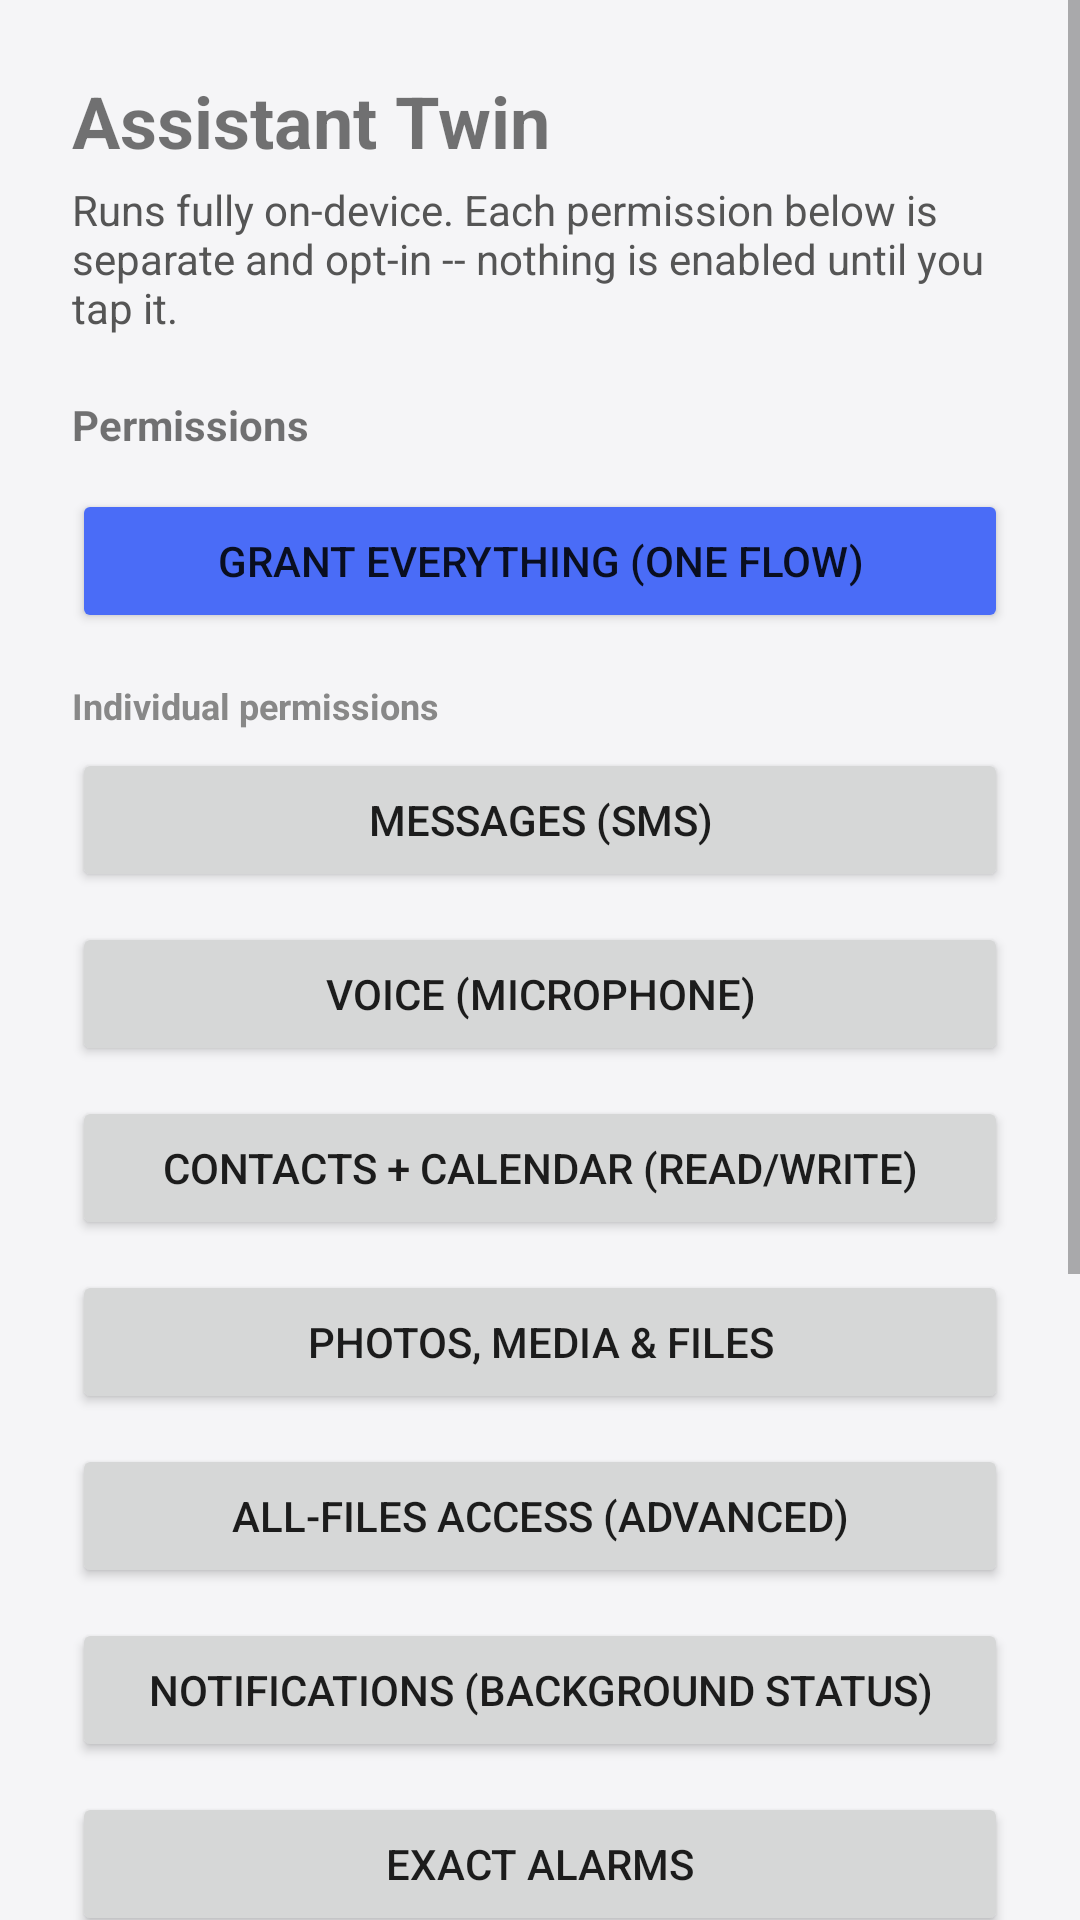

Android layout source for this screen:
<!-- AndroidManifest.xml: application theme Theme.AssistantTwin -->
<!-- res/layout/activity_main.xml -->
<?xml version="1.0" encoding="utf-8"?>
<ScrollView xmlns:android="http://schemas.android.com/apk/res/android"
    android:layout_width="match_parent"
    android:layout_height="match_parent"
    android:background="#F5F5F7">

    <LinearLayout
        android:layout_width="match_parent"
        android:layout_height="wrap_content"
        android:orientation="vertical"
        android:padding="24dp">

        <TextView
            android:layout_width="match_parent"
            android:layout_height="wrap_content"
            android:text="Assistant Twin"
            android:textSize="24sp"
            android:textStyle="bold"
            android:paddingBottom="4dp" />

        <TextView
            android:layout_width="match_parent"
            android:layout_height="wrap_content"
            android:text="Runs fully on-device. Each permission below is separate and opt-in -- nothing is enabled until you tap it."
            android:textSize="14sp"
            android:textColor="#555555"
            android:paddingBottom="20dp" />

        <TextView
            android:layout_width="match_parent"
            android:layout_height="wrap_content"
            android:text="Permissions"
            android:textStyle="bold"
            android:paddingBottom="8dp" />

        <Button android:id="@+id/btnGrantAll" android:layout_width="match_parent" android:layout_height="wrap_content"
            android:layout_marginTop="4dp" android:text="Grant everything (one flow)"
            android:backgroundTint="#4A6CF7" />

        <TextView android:layout_width="match_parent" android:layout_height="wrap_content"
            android:layout_marginTop="16dp" android:text="Individual permissions" android:textStyle="bold" android:textSize="12sp" android:textColor="#888888" />

        <Button android:id="@+id/btnSms" android:layout_width="match_parent" android:layout_height="wrap_content"
            android:layout_marginTop="6dp" android:text="Messages (SMS)" />

        <Button android:id="@+id/btnVoice" android:layout_width="match_parent" android:layout_height="wrap_content"
            android:layout_marginTop="10dp" android:text="Voice (microphone)" />

        <Button android:id="@+id/btnContactsCalendar" android:layout_width="match_parent" android:layout_height="wrap_content"
            android:layout_marginTop="10dp" android:text="Contacts + Calendar (read/write)" />

        <Button android:id="@+id/btnStorage" android:layout_width="match_parent" android:layout_height="wrap_content"
            android:layout_marginTop="10dp" android:text="Photos, media &amp; files" />

        <Button android:id="@+id/btnAllFiles" android:layout_width="match_parent" android:layout_height="wrap_content"
            android:layout_marginTop="10dp" android:text="All-files access (advanced)" />

        <Button android:id="@+id/btnNotifications" android:layout_width="match_parent" android:layout_height="wrap_content"
            android:layout_marginTop="10dp" android:text="Notifications (background status)" />

        <Button android:id="@+id/btnExactAlarm" android:layout_width="match_parent" android:layout_height="wrap_content"
            android:layout_marginTop="10dp" android:text="Exact alarms" />

        <Button android:id="@+id/btnUsageStats" android:layout_width="match_parent" android:layout_height="wrap_content"
            android:layout_marginTop="10dp" android:text="See installed / running apps" />

        <Button android:id="@+id/btnAccessibility" android:layout_width="match_parent" android:layout_height="wrap_content"
            android:layout_marginTop="10dp" android:text="Accessibility service (read/tap other apps)" />

        <Button android:id="@+id/btnStartService" android:layout_width="match_parent" android:layout_height="wrap_content"
            android:layout_marginTop="28dp" android:text="Start Assistant Twin (background)" />

        <Button android:id="@+id/btnOpenChat" android:layout_width="match_parent" android:layout_height="wrap_content"
            android:layout_marginTop="10dp" android:text="Open chat / voice control" />

        <TextView android:id="@+id/statusText" android:layout_width="match_parent" android:layout_height="wrap_content"
            android:layout_marginTop="20dp" android:textSize="13sp" />

    </LinearLayout>
</ScrollView>
<!-- resources referenced by this layout -->
<resources>
  <style name="Theme.AssistantTwin" parent="Theme.MaterialComponents.DayNight.NoActionBar" />
</resources>
